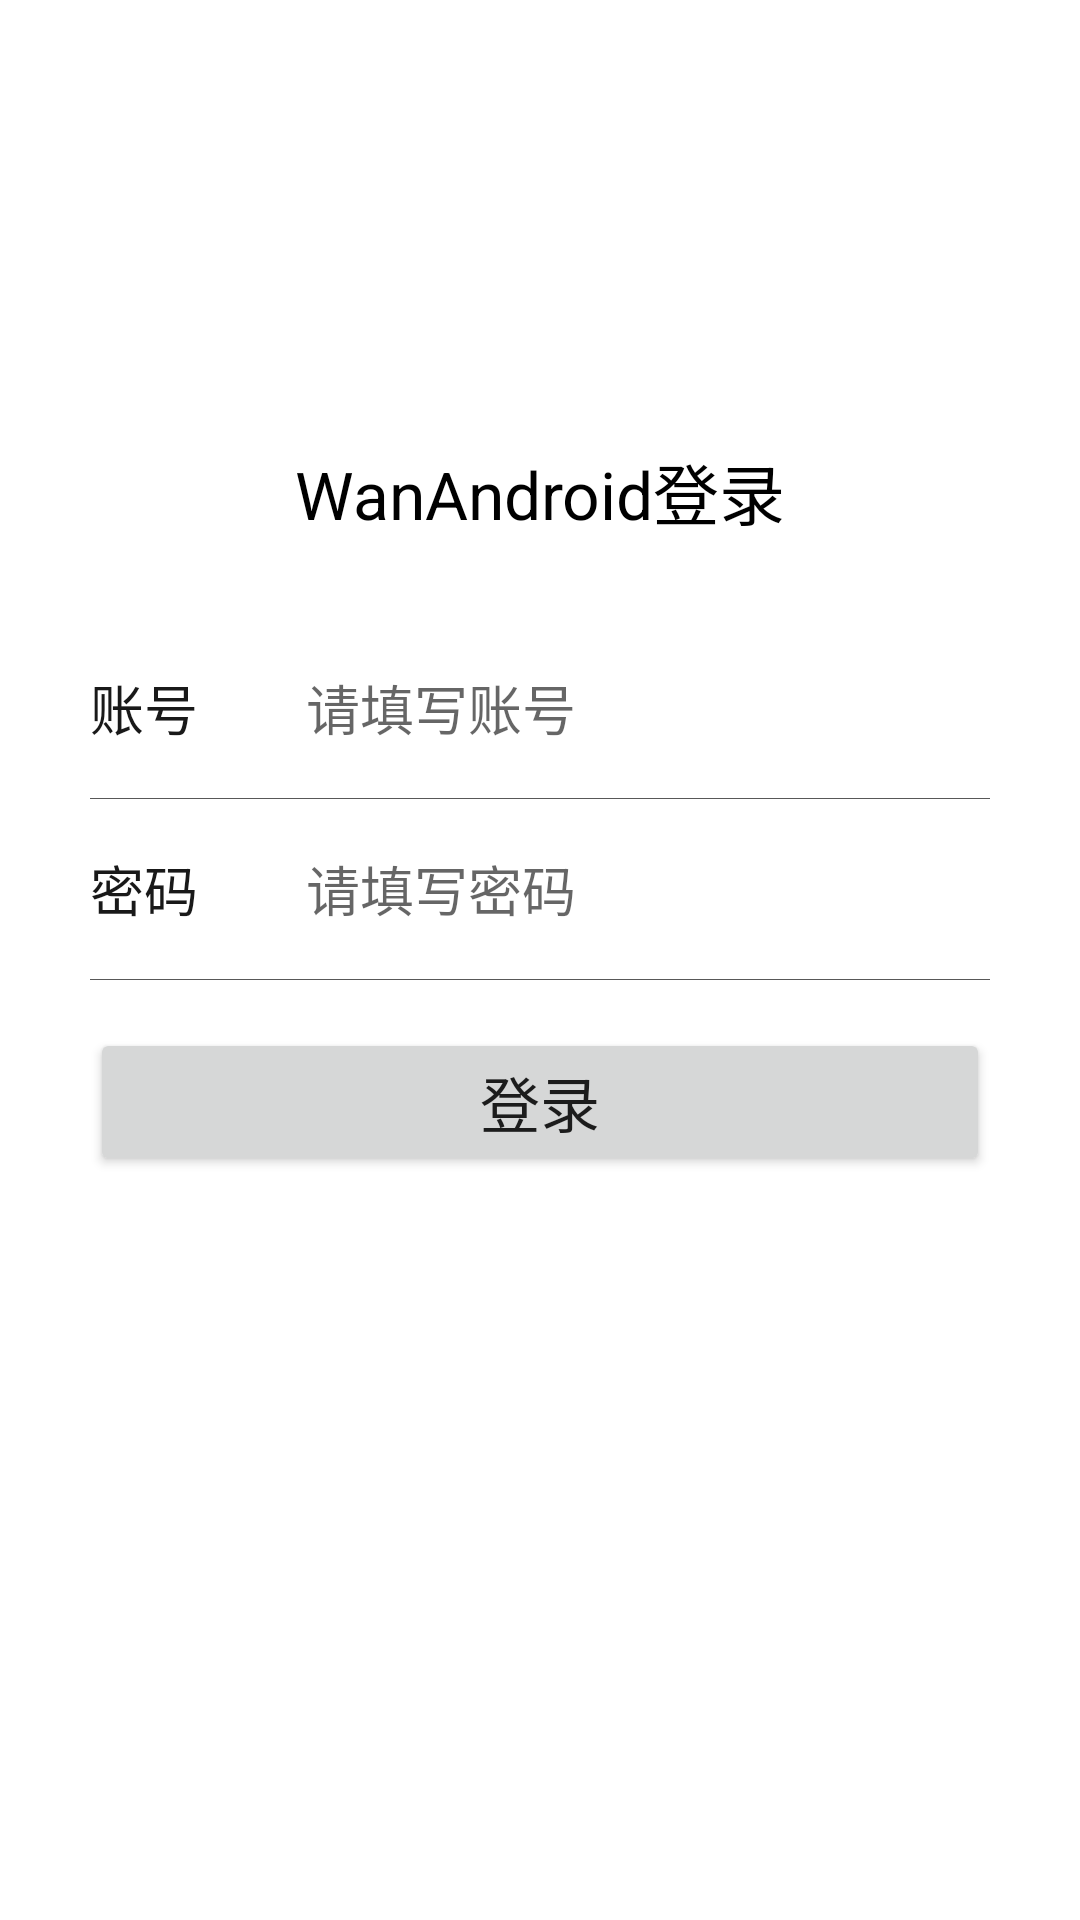

Write the Android layout XML for this screen, with the resource values it uses.
<!-- AndroidManifest.xml: application theme AppTheme -->
<!-- res/layout/act_wan_login.xml -->
<?xml version="1.0" encoding="utf-8"?>
<LinearLayout xmlns:android="http://schemas.android.com/apk/res/android"
    android:layout_width="match_parent"
    android:layout_height="match_parent"
    android:background="@color/colorWhite"
    android:gravity="center"
    android:orientation="vertical"
    android:paddingLeft="30dp"
    android:paddingRight="30dp"
    android:paddingBottom="100dp">

    <TextView
        android:layout_width="match_parent"
        android:layout_height="wrap_content"
        android:layout_marginBottom="26dp"
        android:gravity="center"
        android:text="@string/wan_android_login"
        android:textColor="@color/colorBlack"
        android:textSize="22sp" />

    <LinearLayout
        android:layout_width="match_parent"
        android:layout_height="60dp"
        android:gravity="center_vertical"
        android:orientation="horizontal">

        <TextView
            android:id="@+id/tv_account"
            android:layout_width="wrap_content"
            android:layout_height="wrap_content"
            android:text="@string/account"
            android:textColor="@color/blackMore"
            android:textSize="18sp" />

        <EditText
            android:id="@+id/et_account"
            android:layout_width="match_parent"
            android:layout_height="wrap_content"
            android:layout_marginLeft="36dp"
            android:layout_toRightOf="@+id/tv_account"
            android:background="@null"
            android:hint="@string/account_hint"
            android:textColor="@color/blackMore"
            android:textSize="18sp" />
    </LinearLayout>

    <View
        android:layout_width="match_parent"
        android:layout_height="0.2dp"
        android:layout_below="@id/tv_account"
        android:background="@color/colorTabTextNormal" />

    <LinearLayout
        android:layout_width="match_parent"
        android:layout_height="60dp"
        android:gravity="center_vertical"
        android:orientation="horizontal">

        <TextView
            android:id="@+id/tv_password"
            android:layout_width="wrap_content"
            android:layout_height="wrap_content"
            android:text="@string/password"
            android:textColor="@color/blackMore"
            android:textSize="18sp" />

        <EditText
            android:id="@+id/et_password"
            android:layout_width="match_parent"
            android:layout_height="wrap_content"
            android:layout_marginLeft="36dp"
            android:layout_toRightOf="@+id/tv_password"
            android:background="@null"
            android:hint="@string/password_hint"
            android:password="true"
            android:textColor="@color/blackMore"
            android:textSize="18sp" />
    </LinearLayout>

    <View
        android:layout_width="match_parent"
        android:layout_height="0.2dp"
        android:layout_below="@id/tv_password"
        android:background="@color/colorTabTextNormal" />

    <Button
        android:id="@+id/btn_login"
        android:layout_width="match_parent"
        android:layout_height="wrap_content"
        android:layout_marginTop="16dp"
        android:text="@string/login"
        android:textSize="20sp" />
</LinearLayout>
<!-- resources referenced by this layout -->
<resources>
  <color name="blackMore">#191919</color>
  <color name="colorBlack">#000000</color>
  <color name="colorTabTextNormal">#585858</color>
  <color name="colorWhite">#ffffff</color>
  <string name="account">账号</string>
  <string name="account_hint">请填写账号</string>
  <string name="login">登录</string>
  <string name="password">密码</string>
  <string name="password_hint">请填写密码</string>
  <string name="wan_android_login">WanAndroid登录</string>
  <style name="AppTheme" parent="Theme.AppCompat.Light.NoActionBar">
          
          <item name="colorPrimary">@color/colorPrimary</item>
          <item name="colorPrimaryDark">@color/colorPrimaryDark</item>
          <item name="colorAccent">@color/colorAccent</item>
      </style>
  <color name="colorPrimary">#008577</color>
  <color name="colorPrimaryDark">#00574B</color>
  <color name="colorAccent">#D81B60</color>
</resources>
